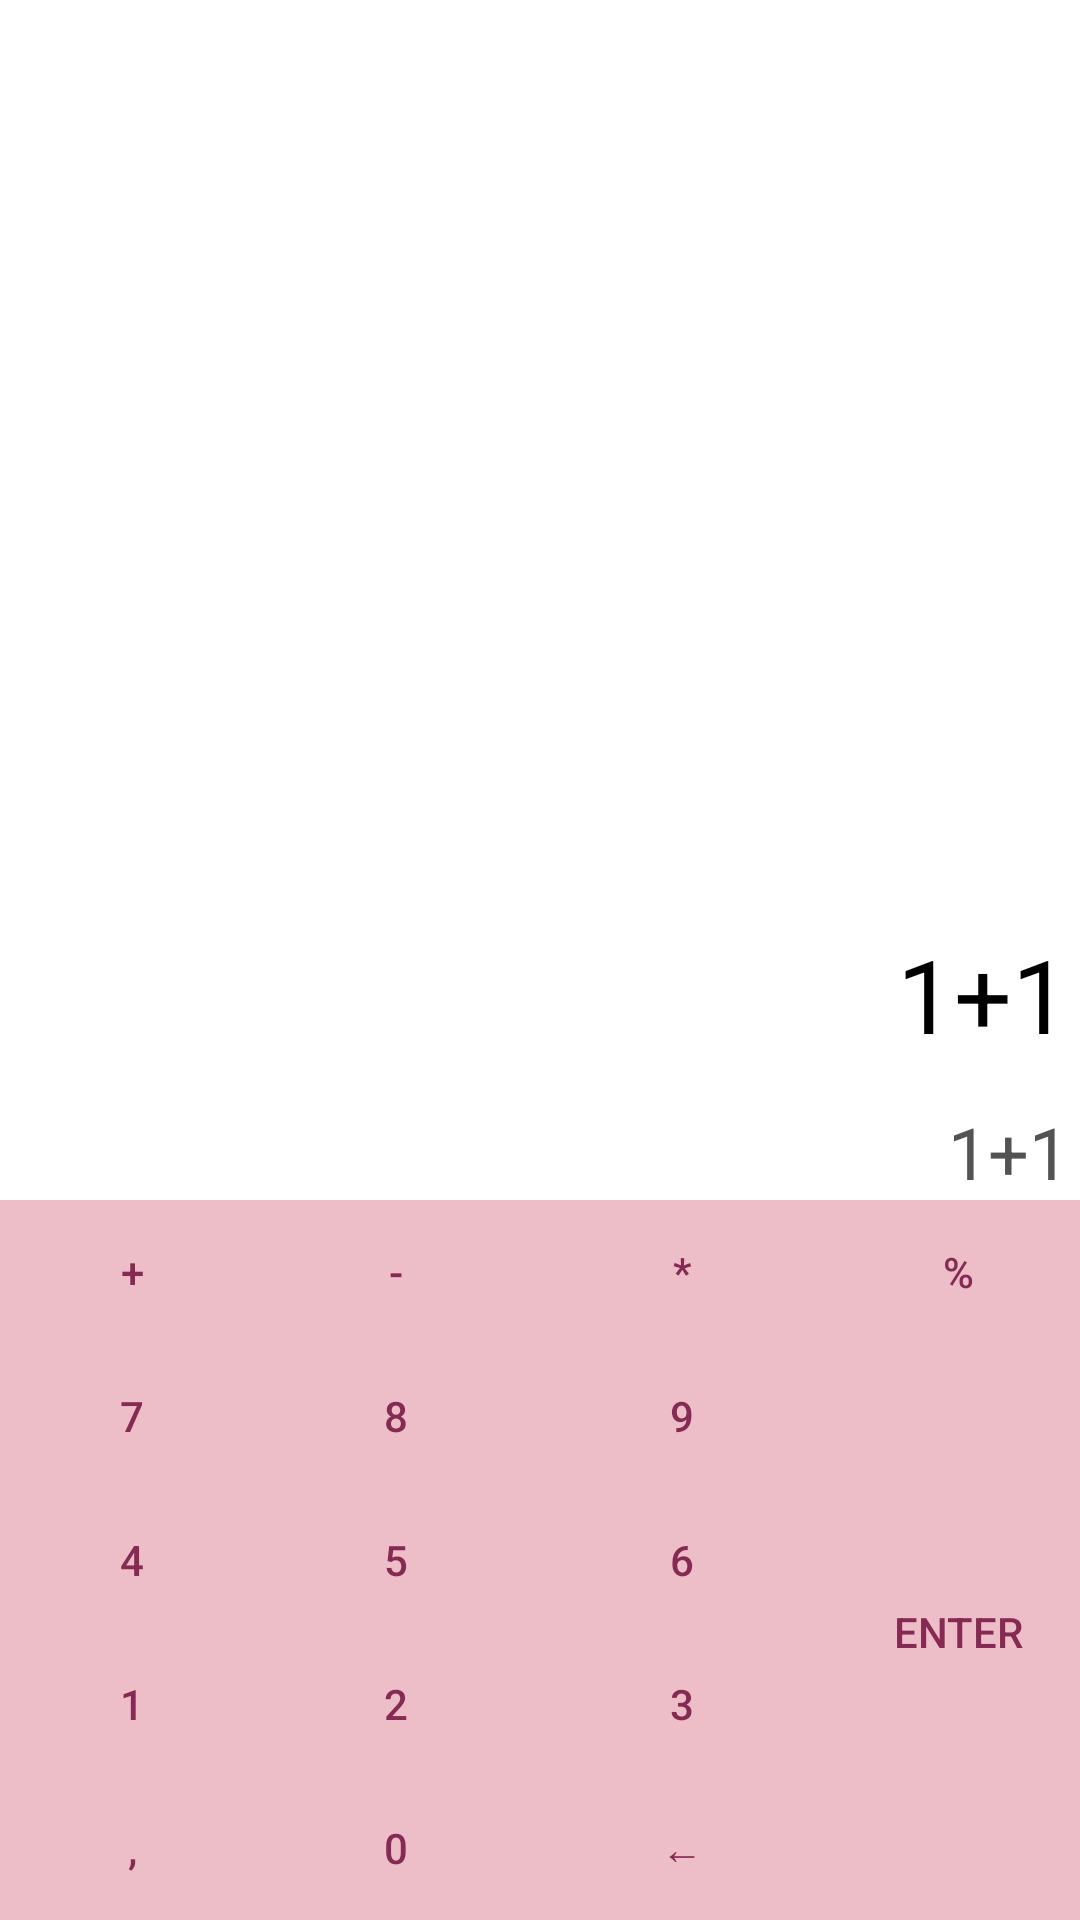

Android layout source for this screen:
<!-- AndroidManifest.xml: application theme Theme.Dicecup2 -->
<!-- res/layout/activity_calculator.xml -->
<?xml version="1.0" encoding="utf-8"?>
<androidx.constraintlayout.widget.ConstraintLayout xmlns:android="http://schemas.android.com/apk/res/android"
    xmlns:app="http://schemas.android.com/apk/res-auto"
    xmlns:tools="http://schemas.android.com/tools"
    android:layout_width="fill_parent"
    android:layout_height="match_parent"
    android:background="#FFFFFF"
    tools:context=".MainActivity">

    <TextView
        android:id="@+id/txt_output"
        android:layout_width="412dp"
        android:layout_height="46dp"
        android:background="#FFFFFF"
        android:gravity="bottom|end"
        android:paddingRight="90px"
        android:text="1+1"
        android:textAlignment="textEnd"
        android:textColor="#535353"
        android:textSize="24sp"
        app:layout_constraintBottom_toTopOf="@+id/linearLayout2"
        app:layout_constraintEnd_toEndOf="parent"
        app:layout_constraintStart_toStartOf="parent" />

    <TextView
        android:id="@+id/txt_input"
        android:layout_width="412dp"
        android:layout_height="46dp"
        android:background="#FFFFFF"
        android:gravity="bottom|end"
        android:paddingRight="90px"
        android:text="1+1"
        android:textAlignment="textEnd"
        android:textColor="#000000"
        android:textSize="34sp"
        app:layout_constraintBottom_toTopOf="@+id/txt_output"
        app:layout_constraintEnd_toEndOf="parent"
        app:layout_constraintStart_toStartOf="parent" />

    <LinearLayout
        android:id="@+id/linearLayout2"
        android:layout_width="match_parent"
        android:layout_height="wrap_content"
        android:background="#EDBEC8"
        android:gravity="center"
        android:orientation="horizontal"
        app:layout_constraintBottom_toBottomOf="parent"
        app:layout_constraintEnd_toEndOf="parent"
        app:layout_constraintStart_toStartOf="parent">

        <TableLayout
            android:layout_width="279dp"
            android:layout_height="wrap_content"
            android:background="#FFFFFF"
            android:stretchColumns="2">

            <TableRow
                android:layout_width="match_parent"
                android:layout_height="match_parent"
                android:background="#000000">

                <Button
                    android:id="@+id/btn_plus"
                    android:layout_width="wrap_content"
                    android:layout_height="wrap_content"
                    android:background="#EDBEC8"
                    android:textColor="#852a52"
                    android:text="+" />

                <Button
                    android:id="@+id/btn_minus"
                    android:layout_width="wrap_content"
                    android:layout_height="match_parent"
                    android:background="#EDBEC8"
                    android:foregroundTint="#000000"
                    android:textColor="#852a52"
                    android:text="-" />

                <Button
                    android:id="@+id/btn_gange"
                    android:layout_width="wrap_content"
                    android:layout_height="wrap_content"
                    android:background="#EDBEC8"
                    android:foregroundTint="#000000"
                    android:textColor="#852a52"
                    android:text="*" />

            </TableRow>

            <TableRow
                android:layout_width="match_parent"
                android:layout_height="match_parent"
                android:background="#000000">


                <Button
                    android:id="@+id/btn_7"
                    android:layout_height="wrap_content"
                    android:background="#EDBEC8"
                    android:textColor="#852a52"
                    android:text="7" />

                <Button
                    android:id="@+id/btn_8"
                    android:layout_width="wrap_content"
                    android:layout_height="wrap_content"
                    android:textColor="#852a52"
                    android:background="#EDBEC8"
                    android:text="8" />

                <Button
                    android:id="@+id/btn_9"
                    android:layout_width="wrap_content"
                    android:layout_height="match_parent"
                    android:textColor="#852a52"
                    android:background="#EDBEC8"
                    android:text="9" />

            </TableRow>

            <TableRow
                android:layout_width="match_parent"
                android:layout_height="match_parent"
                android:background="#000000">


                <Button
                    android:id="@+id/btn_4"
                    android:layout_width="wrap_content"
                    android:layout_height="wrap_content"
                    android:textColor="#852a52"
                    android:background="#EDBEC8"
                    android:text="4" />

                <Button
                    android:id="@+id/btn_5"
                    android:layout_width="10dp"
                    android:layout_height="wrap_content"
                    android:textColor="#852a52"
                    android:background="#EDBEC8"
                    android:text="5" />

                <Button
                    android:id="@+id/btn_6"
                    android:layout_width="wrap_content"
                    android:layout_height="wrap_content"
                    android:textColor="#852a52"
                    android:background="#EDBEC8"
                    android:text="6" />

            </TableRow>

            <TableRow
                android:layout_width="match_parent"
                android:layout_height="match_parent"
                android:background="#000000">

                <Button
                    android:id="@+id/btn_1"
                    android:layout_width="26dp"
                    android:layout_height="match_parent"
                    android:textColor="#852a52"
                    android:background="#EDBEC8"
                    android:text="1" />

                <Button
                    android:id="@+id/btn_2"
                    android:layout_width="72dp"
                    android:layout_height="wrap_content"
                    android:textColor="#852a52"
                    android:background="#EDBEC8"
                    android:text="2" />

                <Button
                    android:id="@+id/btn_3"
                    android:layout_width="54dp"
                    android:layout_height="wrap_content"
                    android:background="#EDBEC8"
                    android:textColor="#852a52"
                    android:text="3" />

            </TableRow>

            <TableRow
                android:layout_width="match_parent"
                android:layout_height="match_parent"
                android:background="#000000">

                <Button
                    android:id="@+id/btn_comma"
                    android:layout_width="wrap_content"
                    android:layout_height="wrap_content"
                    android:textColor="#852a52"
                    android:background="#EDBEC8"
                    android:foregroundTint="#000000"
                    android:text="," />

                <Button
                    android:id="@+id/btn_0"
                    android:layout_width="wrap_content"
                    android:layout_height="match_parent"
                    android:background="#EDBEC8"
                    android:textColor="#852a52"
                    android:foregroundTint="#000000"
                    android:text="0" />

                <Button
                    android:id="@+id/btn_delete"
                    android:layout_width="wrap_content"
                    android:layout_height="wrap_content"
                    android:background="#EDBEC8"
                    android:textColor="#852a52"
                    android:foregroundTint="#000000"
                    android:text="←" />

            </TableRow>

        </TableLayout>

        <LinearLayout
            android:layout_width="wrap_content"
            android:layout_height="match_parent"
            android:orientation="vertical">

            <Button
                android:id="@+id/btn_divider"
                android:layout_width="wrap_content"
                android:layout_height="wrap_content"
                android:textColor="#852a52"
                android:background="#EDBEC8"
                android:text="%" />

            <Button
                android:id="@+id/btn_enter"
                android:layout_width="wrap_content"
                android:layout_height="match_parent"
                android:textColor="#852a52"
                android:background="#EDBEC8"
                android:text="ENTER" />
        </LinearLayout>

    </LinearLayout>

</androidx.constraintlayout.widget.ConstraintLayout>
<!-- resources referenced by this layout -->
<resources>
  <style name="Theme.Dicecup2" parent="Theme.MaterialComponents.DayNight.DarkActionBar">
          
          <item name="colorPrimary">@color/purple_500</item>
          <item name="colorPrimaryVariant">@color/purple_700</item>
          <item name="colorOnPrimary">@color/white</item>
          
          <item name="colorSecondary">@color/teal_200</item>
          <item name="colorSecondaryVariant">@color/teal_700</item>
          <item name="colorOnSecondary">@color/black</item>
          
          <item name="android:statusBarColor" tools:targetApi="l">?attr/colorPrimaryVariant</item>
          
      </style>
  <color name="purple_500">#FF6200EE</color>
  <color name="purple_700">#FF3700B3</color>
  <color name="white">#FFFFFFFF</color>
  <color name="teal_200">#FF03DAC5</color>
  <color name="teal_700">#FF018786</color>
  <color name="black">#FF000000</color>
</resources>
